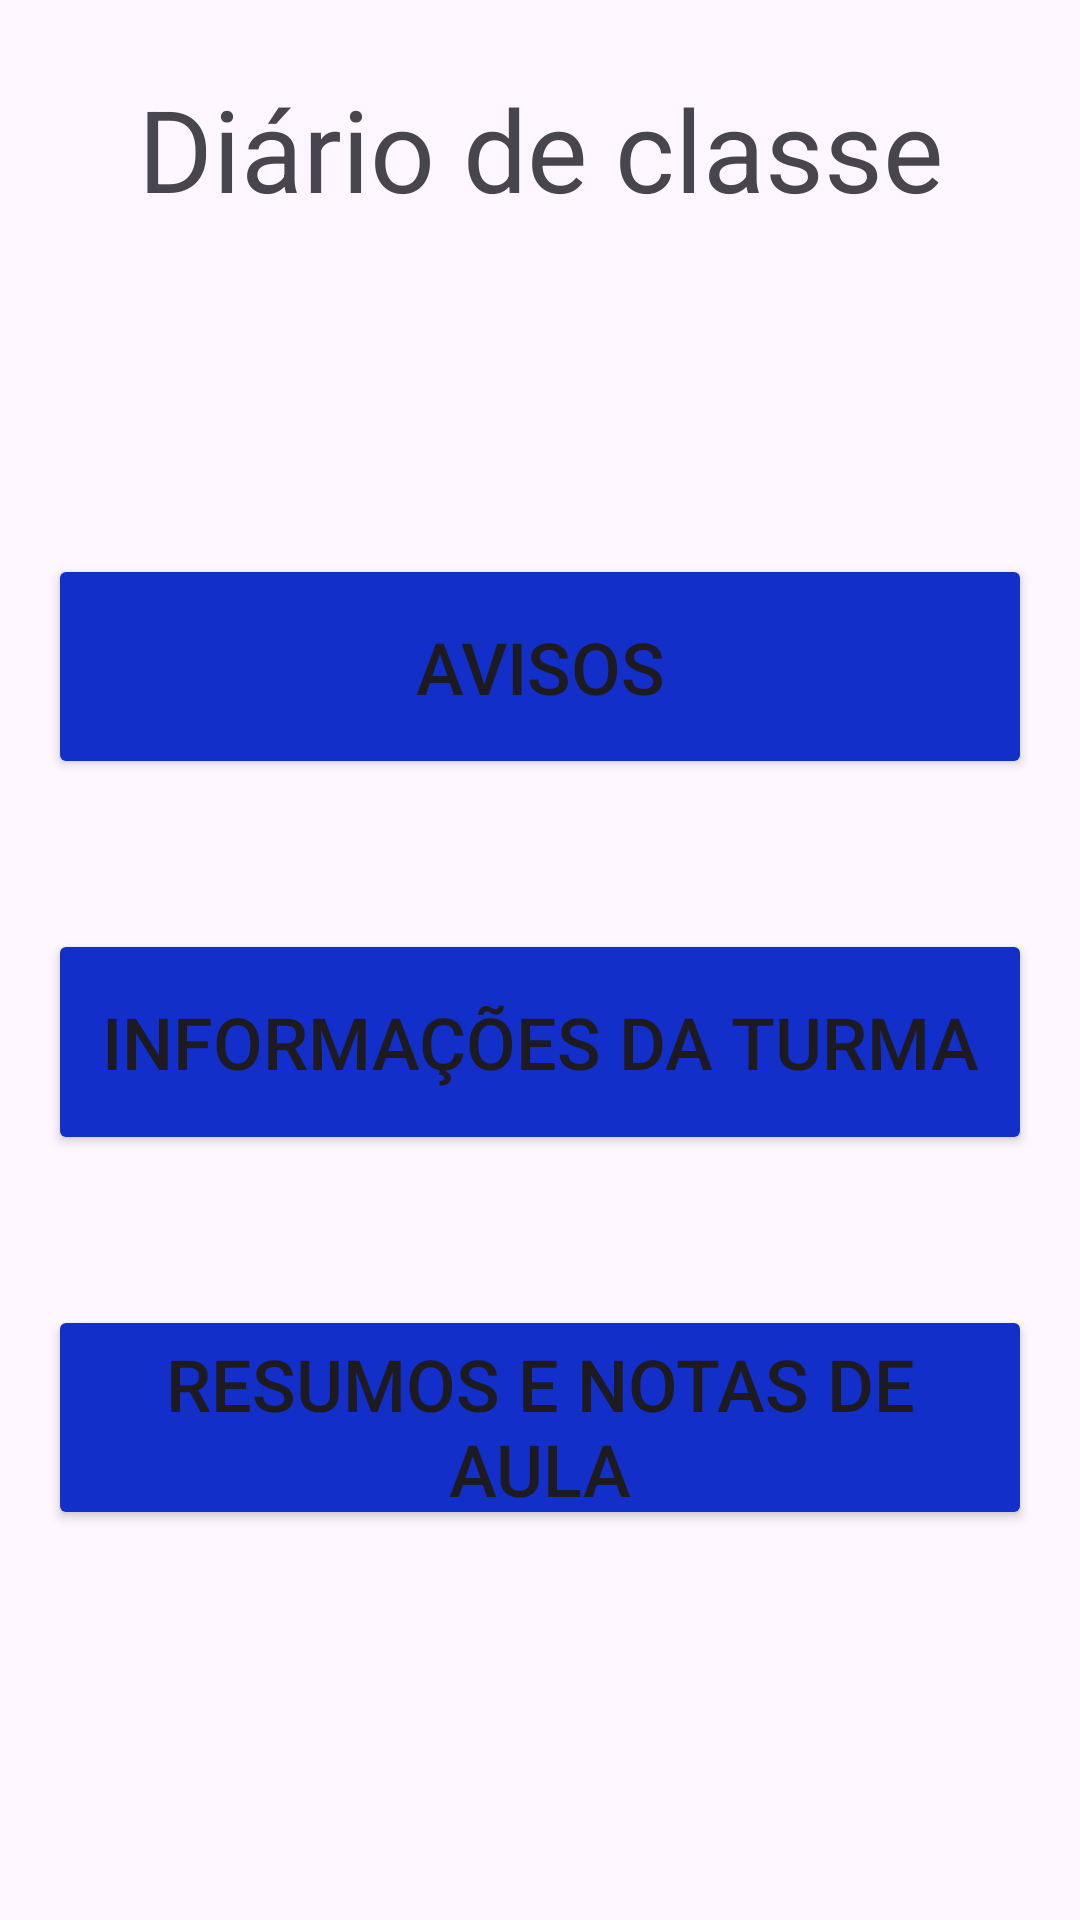

Reconstruct the res/layout file that produces this screen, plus the resources it refers to.
<!-- AndroidManifest.xml: application theme Theme.PI3Apdm -->
<!-- res/layout/menu.xml -->
<?xml version="1.0" encoding="utf-8"?>
<androidx.constraintlayout.widget.ConstraintLayout xmlns:android="http://schemas.android.com/apk/res/android"
    xmlns:app="http://schemas.android.com/apk/res-auto"
    xmlns:tools="http://schemas.android.com/tools"
    android:id="@+id/main"
    android:layout_width="match_parent"
    android:layout_height="match_parent"
    tools:context=".MainActivity">

    <TextView
        android:id="@+id/textView20"
        android:layout_width="wrap_content"
        android:layout_height="wrap_content"
        android:layout_marginStart="8dp"
        android:layout_marginTop="24dp"
        android:layout_marginEnd="8dp"
        android:text="Diário de classe"
        android:textSize="38sp"
        app:layout_constraintEnd_toEndOf="parent"
        app:layout_constraintStart_toStartOf="parent"
        app:layout_constraintTop_toTopOf="parent" />

    <Button
        android:id="@+id/buttonVerAvisos"
        android:layout_width="0dp"
        android:layout_height="0dp"
        android:layout_marginStart="16dp"
        android:layout_marginTop="110dp"
        android:layout_marginEnd="16dp"
        android:layout_marginBottom="50dp"
        android:backgroundTint="#132FCA"
        android:onClick="btnOnClickViewVerAvisos"
        android:text="AVISOS"
        android:textSize="24sp"
        app:layout_constraintBottom_toTopOf="@+id/buttonVerTurma"
        app:layout_constraintEnd_toEndOf="parent"
        app:layout_constraintStart_toStartOf="parent"
        app:layout_constraintTop_toBottomOf="@+id/textView20" />

    <Button
        android:id="@+id/buttonVerTurma"
        android:layout_width="0dp"
        android:layout_height="0dp"
        android:layout_marginStart="16dp"
        android:layout_marginEnd="16dp"
        android:layout_marginBottom="50dp"
        android:backgroundTint="#132FCA"
        android:onClick="btnOnClickViewVerTurma"
        android:text="INFORMAÇÕES DA TURMA"
        android:textSize="24sp"
        app:layout_constraintBottom_toTopOf="@+id/buttonVerResumos"
        app:layout_constraintEnd_toEndOf="parent"
        app:layout_constraintStart_toStartOf="parent"
        app:layout_constraintTop_toBottomOf="@+id/buttonVerAvisos" />

    <Button
        android:id="@+id/buttonVerResumos"
        android:layout_width="0dp"
        android:layout_height="0dp"
        android:layout_marginStart="16dp"
        android:layout_marginEnd="16dp"
        android:layout_marginBottom="130dp"
        android:backgroundTint="#132FCA"
        android:onClick="btnOnClickViewVerResumos"
        android:text="RESUMOS E NOTAS DE AULA"
        android:textSize="24sp"
        app:layout_constraintBottom_toBottomOf="parent"
        app:layout_constraintEnd_toEndOf="parent"
        app:layout_constraintStart_toStartOf="parent"
        app:layout_constraintTop_toBottomOf="@+id/buttonVerTurma" />
</androidx.constraintlayout.widget.ConstraintLayout>
<!-- resources referenced by this layout -->
<resources>
  <style name="Theme.PI3Apdm" parent="Base.Theme.PI3Apdm" />
  <style name="Base.Theme.PI3Apdm" parent="Theme.Material3.DayNight.NoActionBar">
          
          
      </style>
</resources>
